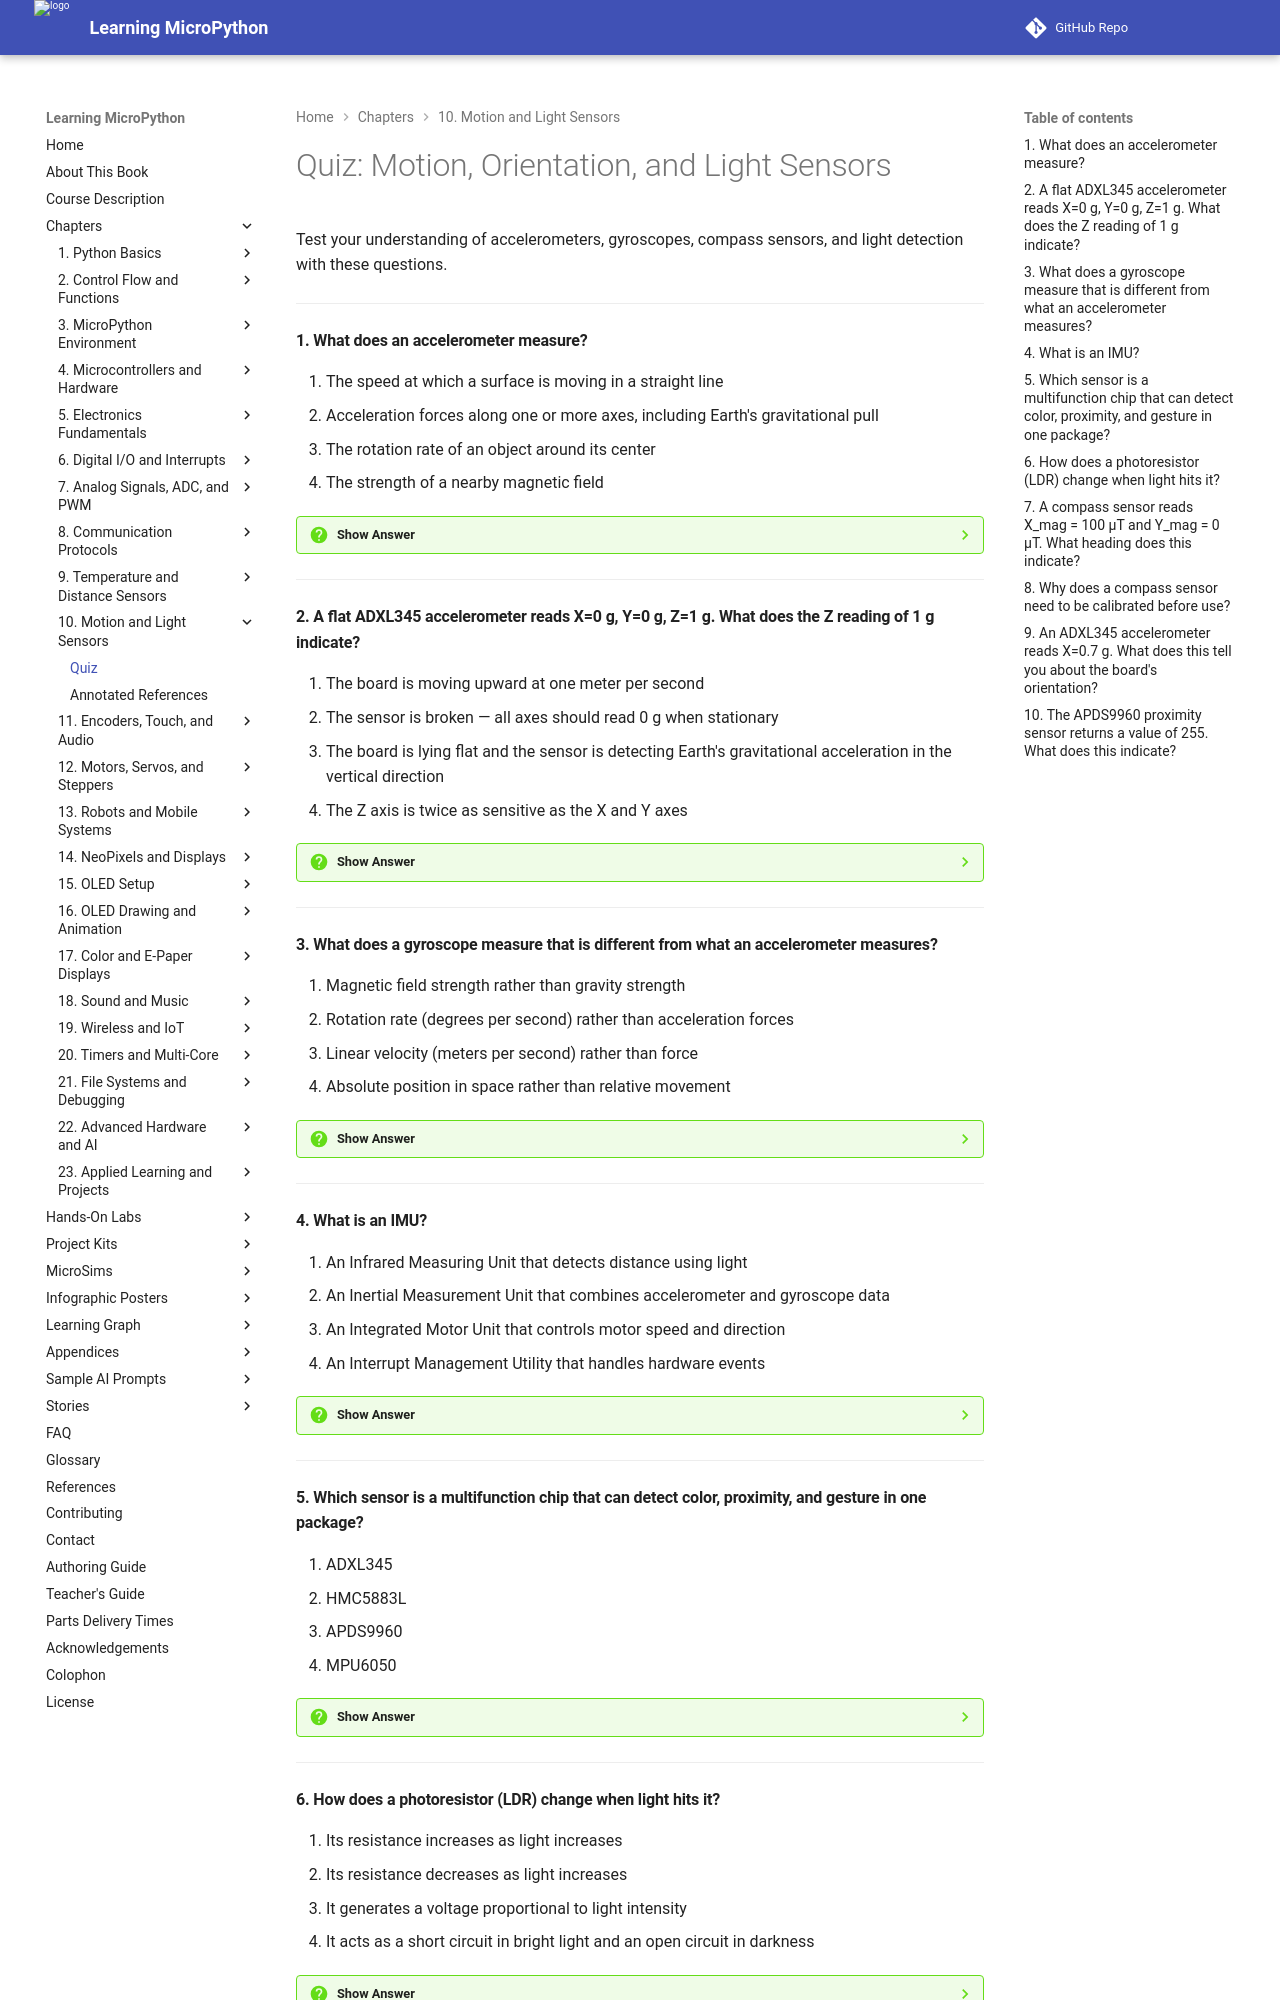

repository: dmccreary/learning-micropython · page: chapters/10-motion-light-sensors/quiz/index.html · generator: mkdocs

# Quiz: Motion, Orientation, and Light Sensors

Test your understanding of accelerometers, gyroscopes, compass sensors, and light detection with these questions.

---

#### 1. What does an accelerometer measure?

<div class="upper-alpha" markdown>
1. The speed at which a surface is moving in a straight line
2. Acceleration forces along one or more axes, including Earth's gravitational pull
3. The rotation rate of an object around its center
4. The strength of a nearby magnetic field
</div>

??? question "Show Answer"
    The correct answer is **B**. An accelerometer measures acceleration forces — including the constant force of Earth's gravity (1 g = 9.81 m/s²). When a board sits flat on a table, the accelerometer reads approximately 1 g on the vertical Z axis because it senses gravity pushing up. This gravity response also enables tilt detection.

    **Concept Tested:** Accelerometer

---

#### 2. A flat ADXL345 accelerometer reads X=0 g, Y=0 g, Z=1 g. What does the Z reading of 1 g indicate?

<div class="upper-alpha" markdown>
1. The board is moving upward at one meter per second
2. The sensor is broken — all axes should read 0 g when stationary
3. The board is lying flat and the sensor is detecting Earth's gravitational acceleration in the vertical direction
4. The Z axis is twice as sensitive as the X and Y axes
</div>

??? question "Show Answer"
    The correct answer is **C**. When the board is perfectly flat and stationary, gravity (1 g) acts straight down on the Z axis. The accelerometer detects this as a 1 g force on Z, and 0 g on X and Y (no tilt in either horizontal direction). This is the expected "resting flat" reading, not an error.

    **Concept Tested:** Accelerometer X/Y/Z Axes / Tilt Detection

---

#### 3. What does a gyroscope measure that is different from what an accelerometer measures?

<div class="upper-alpha" markdown>
1. Magnetic field strength rather than gravity strength
2. Rotation rate (degrees per second) rather than acceleration forces
3. Linear velocity (meters per second) rather than force
4. Absolute position in space rather than relative movement
</div>

??? question "Show Answer"
    The correct answer is **B**. A gyroscope measures how fast the board is spinning around each axis, in degrees per second. An accelerometer measures forces (including gravity) that let you infer tilt angle. Together in an IMU (like the MPU6050), accelerometer data gives tilt position and gyroscope data gives spin rate — complementary information for complete motion tracking.

    **Concept Tested:** Gyroscope / IMU (Inertial Measurement Unit)

---

#### 4. What is an IMU?

<div class="upper-alpha" markdown>
1. An Infrared Measuring Unit that detects distance using light
2. An Inertial Measurement Unit that combines accelerometer and gyroscope data
3. An Integrated Motor Unit that controls motor speed and direction
4. An Interrupt Management Utility that handles hardware events
</div>

??? question "Show Answer"
    The correct answer is **B**. An IMU (Inertial Measurement Unit) combines an accelerometer and a gyroscope (and sometimes a magnetometer) in one package. The MPU6050 is a popular 6-axis IMU (3 accelerometer axes + 3 gyroscope axes). High-end IMUs add a compass for 9-axis sensing. IMUs are used in robots, drones, and game controllers.

    **Concept Tested:** IMU (Inertial Measurement Unit)

---

#### 5. Which sensor is a multifunction chip that can detect color, proximity, and gesture in one package?

<div class="upper-alpha" markdown>
1. ADXL345
2. HMC5883L
3. APDS9960
4. MPU6050
</div>

??? question "Show Answer"
    The correct answer is **C**. The APDS9960 from Broadcom integrates ambient light sensing, RGB color detection, proximity detection, and gesture detection (up, down, left, right swipes) all in one tiny chip. It communicates over I2C at address `0x39`. The other sensors listed measure acceleration, magnetic fields, or both.

    **Concept Tested:** APDS9960 Gesture Sensor / APDS9960 Color Detection

---
